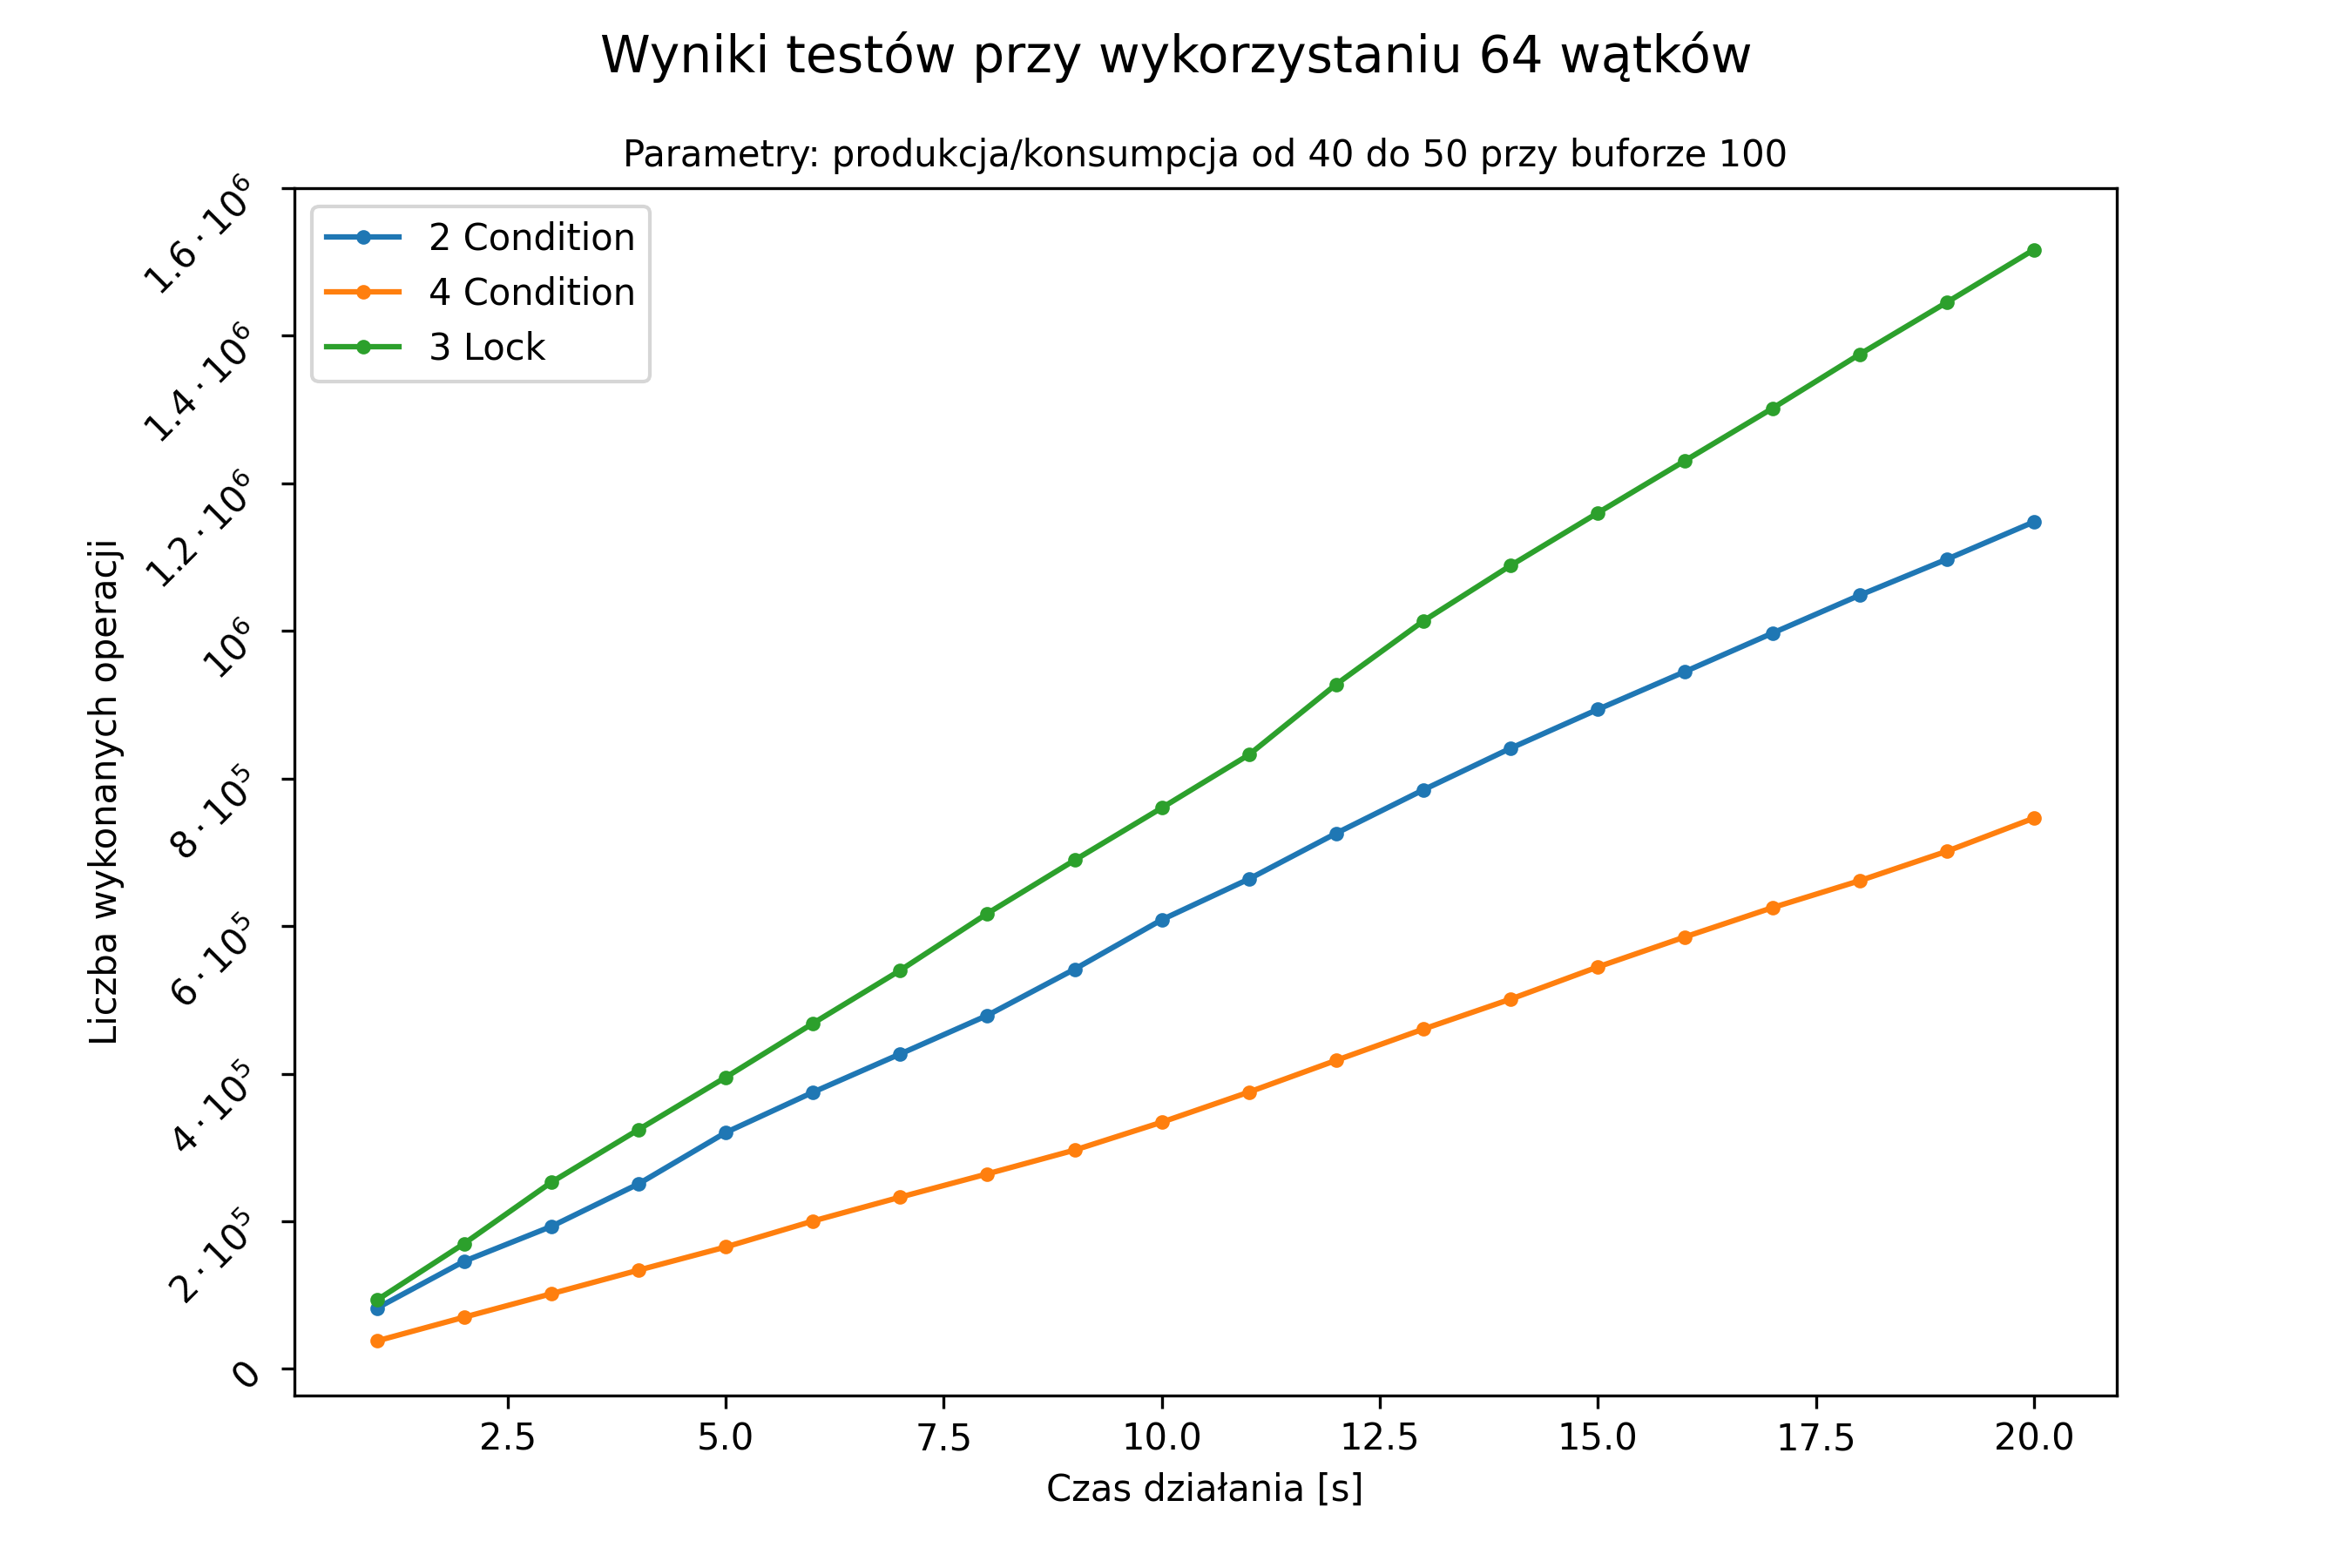

The table this chart was drawn from, first rows:
1, 82185, 37751, 93096
2, 145725, 69950, 169653
3, 192913, 101705, 252736
4, 250579, 133685, 324151
5, 320203, 165092, 395060
6, 374781, 200237, 468104
7, 426637, 232622, 539975
8, 478966, 264185, 617082
9, 541568, 296390, 689269
10, 608575, 334234, 760206
11, 663811, 375060, 832226
12, 725768, 418055, 927623
13, 784636, 460396, 1013512
14, 840973, 501003, 1088636
15, 893664, 544623, 1159989
16, 944871, 585345, 1230749
17, 996872, 624881, 1301497
18, 1048268, 661397, 1374736
19, 1097044, 701292, 1445200
20, 1147756, 746264, 1516715
